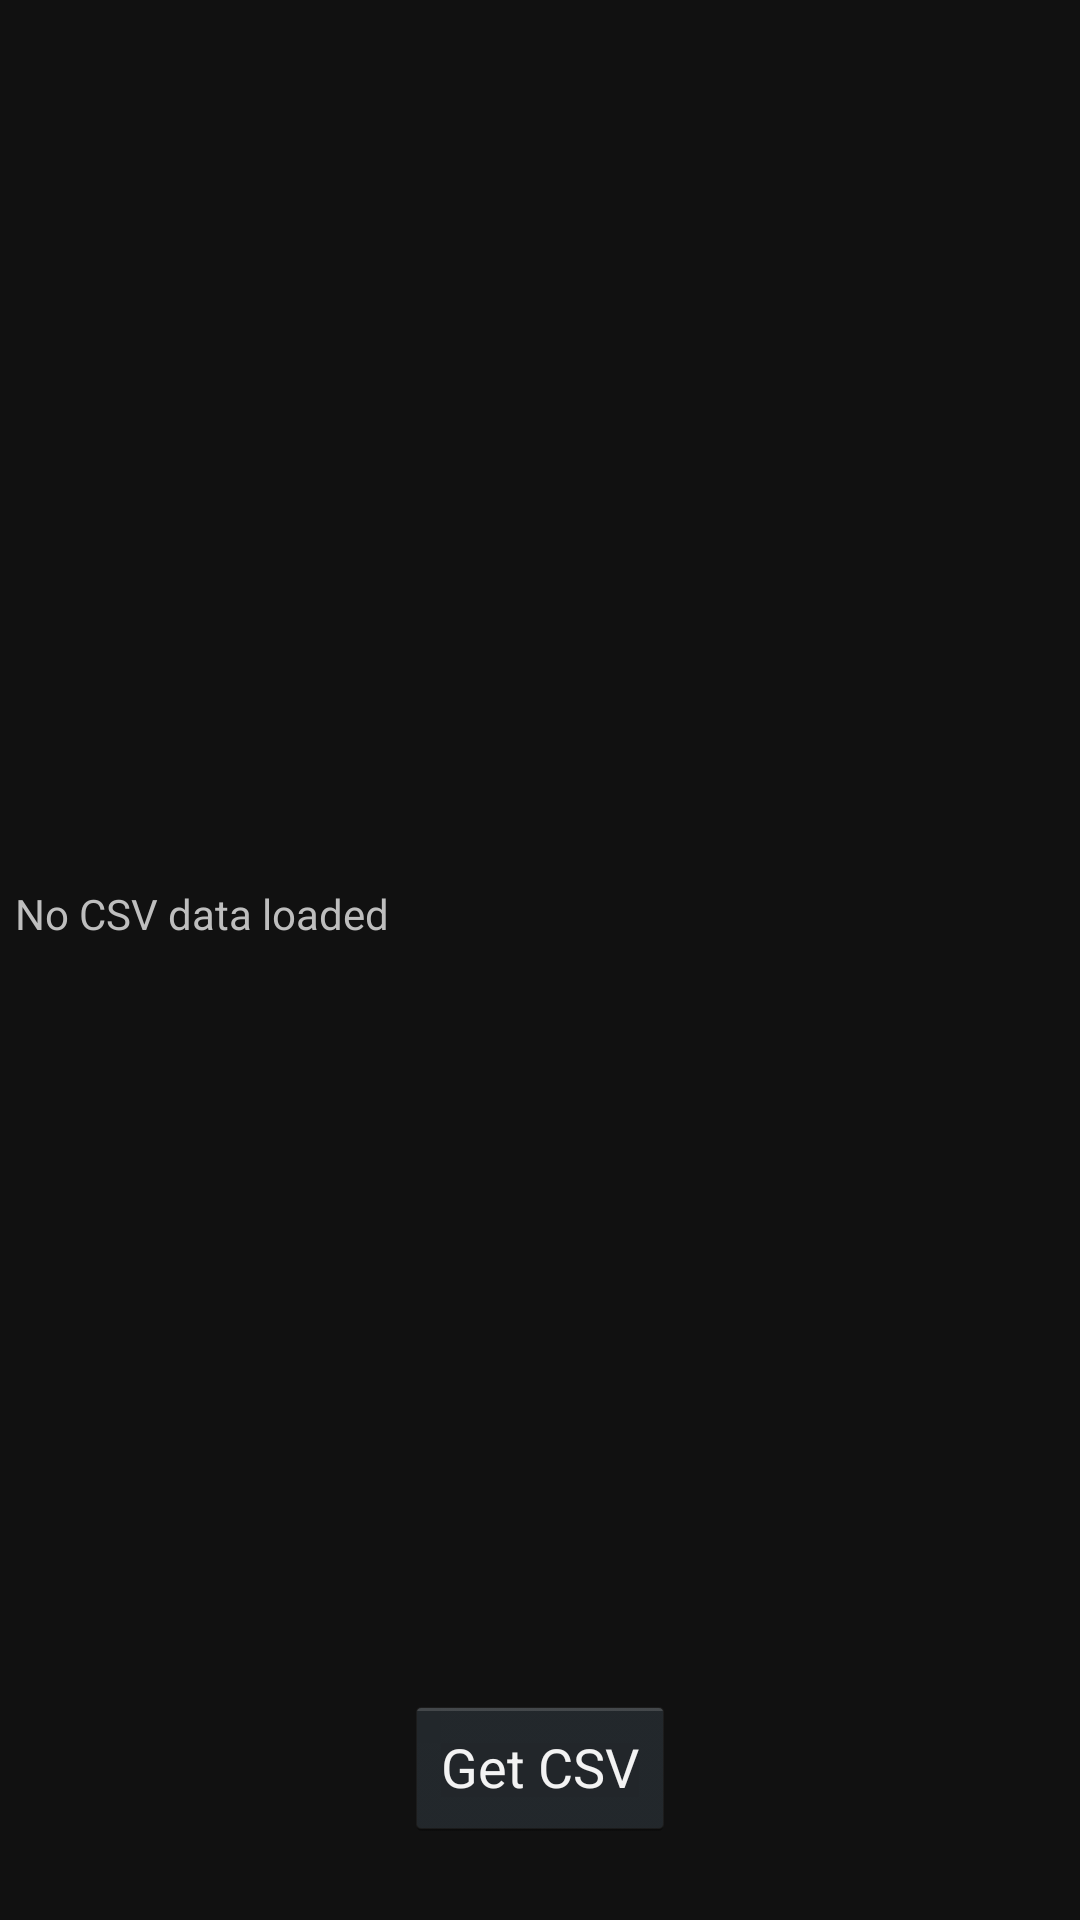

This screen was rendered from an Android layout file. Write that file and the resources it references.
<!-- AndroidManifest.xml: application theme AppTheme -->
<!-- res/layout/activity_survey_forms.xml -->
<LinearLayout xmlns:android="http://schemas.android.com/apk/res/android"
    android:layout_width="fill_parent"
    android:layout_height="fill_parent"
    android:orientation="vertical"
    android:background="#ff111111" >
    
    
    <TextView
        android:id="@+id/survey_forms_ui_lbl_header"
        android:layout_weight="10"
        style="@style/ui_elem_header" />
    
    
    <TextView
        android:id="@+id/survey_forms_ui_lbl_no_forms"
        style="@style/ui_elem_sub_header_1"
        android:layout_weight="50"
        android:text="@string/survey_forms_ui_lbl_no_forms"
        android:visibility="gone" />
    
    
    <ListView
        android:id="@+id/survey_ui_list_surveys"
        android:layout_width="fill_parent"
        android:layout_height="fill_parent"
		android:layout_weight="50"
		android:layout_margin="@dimen/ui_elem_margin_top" >
    </ListView>
    
    <TextView
        android:id="@+id/survey_forms_ui_csv_data"
        style="@style/ui_elem_sub_header_1"
        android:text="No CSV data loaded"
        android:layout_width="fill_parent"
        android:layout_height="fill_parent"
        android:layout_weight="50"
        android:gravity="left|top"
        android:scrollHorizontally="true"
        android:scrollbars="vertical"
        android:maxLines = "999"
    />
    
    <LinearLayout
        android:orientation="horizontal"
        android:layout_weight="-10"
        android:gravity="center"        
        android:layout_height="wrap_content"
        android:layout_width="fill_parent"
        >
    
    <Button
        android:id="@+id/general_ui_btn_back"
        style="@style/ui_elm_btn_back"    
        android:layout_height="wrap_content"
        android:layout_width="wrap_content"          
        android:contentDescription="@string/general_ui_btn_back_desc"
        android:visibility="gone"
        android:text="@string/general_ui_btn_back_text"/>

    <Button
        android:layout_height="wrap_content"
        android:layout_width="wrap_content"          
        android:id="@+id/getcsv"        
        android:text="Get CSV" />

    <Button
        android:layout_height="wrap_content"
        android:layout_width="wrap_content"          
        android:id="@+id/getxml"  
        android:visibility="gone"     
        android:text="Get XML" />
   </LinearLayout>
</LinearLayout>
<!-- resources referenced by this layout -->
<resources>
  <dimen name="ui_elem_margin_top">5sp</dimen>
  <string name="general_ui_btn_back_desc">Back Button</string>
  <string name="general_ui_btn_back_text">Back</string>
  <string name="survey_forms_ui_lbl_no_forms">No forms are available for this category at this time</string>
  <style name="ui_elem_header" parent="ui_elem_content">
          <item name="android:layout_marginTop">@dimen/ui_elem_margin_top</item>
          <item name="android:layout_width">fill_parent</item>
          <item name="android:textSize">20sp</item>
          <item name="android:gravity">center_vertical|center_horizontal</item>
      </style>
  <style name="ui_elem_sub_header_1" parent="ui_elem_content">
          <item name="android:layout_marginTop">@dimen/ui_elem_margin_top</item>
          <item name="android:layout_height">wrap_content</item>
          <item name="android:textSize">14sp</item>
           <item name="android:gravity">center_vertical|center_horizontal</item>
      </style>
  <style name="ui_elm_btn_back" parent="ui_elem_btn_border_green">
          <item name="android:drawableLeft">@drawable/ic_action_arrow_left</item>
      </style>
  <style name="AppTheme" parent="@android:style/Theme" />
  <style name="ui_elem_content" parent="ui_elem_wrap">
          <item name="android:gravity">center</item>
          <item name="android:layout_width">fill_parent</item>
          <item name="android:layout_marginBottom">@dimen/ui_elem_margin_bottom</item>
          <item name="android:layout_marginLeft">@dimen/ui_elem_margin_left</item>
          <item name="android:layout_marginRight">@dimen/ui_elem_margin_right</item>
      </style>
  <style name="ui_elem_btn_border_green" parent="ui_elem_btn_border">
          <item name="android:background">@drawable/button_green</item>
      </style>
  <style name="ui_elem_wrap">
          <item name="android:layout_width">wrap_content</item>
          <item name="android:layout_height">wrap_content</item>
      </style>
  <dimen name="ui_elem_margin_bottom">10sp</dimen>
  <dimen name="ui_elem_margin_left">5sp</dimen>
  <dimen name="ui_elem_margin_right">5sp</dimen>
  <style name="ui_elem_btn_border">
          <item name="android:layout_width">wrap_content</item>
          <item name="android:layout_height">wrap_content</item>
          <item name="android:layout_marginTop">@dimen/ui_elem_margin_top</item>
          <item name="android:layout_marginBottom">@dimen/ui_elem_margin_bottom</item>
          <item name="android:layout_marginLeft">@dimen/ui_elem_margin_left</item>
          <item name="android:layout_marginRight">@dimen/ui_elem_margin_right</item>
          <item name="android:paddingRight">@dimen/ui_elem_xl_padding_right</item>
          <item name="android:paddingLeft">@dimen/ui_elem_xl_padding_left</item> 
          <item name="android:textColor">#ffffff</item>
      </style>
  <!-- drawable button_green (drawable) -->
  <selector xmlns:android="http://schemas.android.com/apk/res/android" >
      <item android:drawable="@drawable/button_green_focused_pressed"
            android:state_pressed="true" />
      <item android:drawable="@drawable/button_green_focused_pressed"
            android:state_focused="true" />
      <item android:drawable="@drawable/button_green_default" />
  </selector>
  <dimen name="ui_elem_xl_padding_right">15sp</dimen>
  <dimen name="ui_elem_xl_padding_left">15sp</dimen>
</resources>
